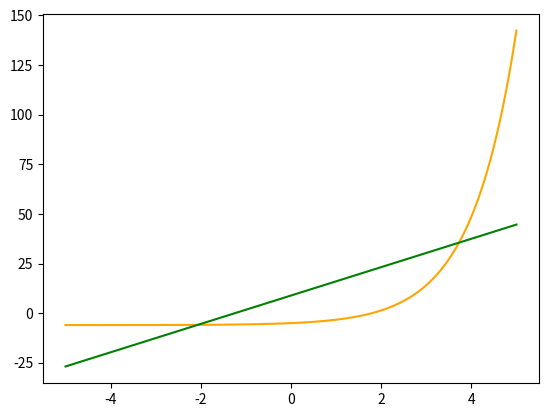

Write the Python code that produced this figure.
from math import e
import numpy as np
import matplotlib.pyplot as plt

f = lambda x: e**x - 6

xs = np.linspace(-5,5,1000)
ys = f(xs)

_x = 0
_y = 0
_x_y = 0
_x_square = 0

for x,y in zip(xs,ys):
    _x += x
    _y += y
    _x_y += x*y
    _x_square += x*x

#y = ax + bn
#xy = axx + bx
#45 = 55b + 10a
#274 = 385a + 55b
A = np.array([[_x, len(xs)], [_x_square,_x]])
B = np.array([_y, _x_y])
D = np.linalg.inv(A)
E = np.dot(D,B)

linear = lambda x: (E[0]*x) + E[-1]

print(_x,_y,_x_y,_x_square)
plt.plot(xs,ys, color='orange')

yss = [linear(i) for i in xs]
print(xs, ys, yss)
plt.plot(xs,yss, color='green')

plt.show()
